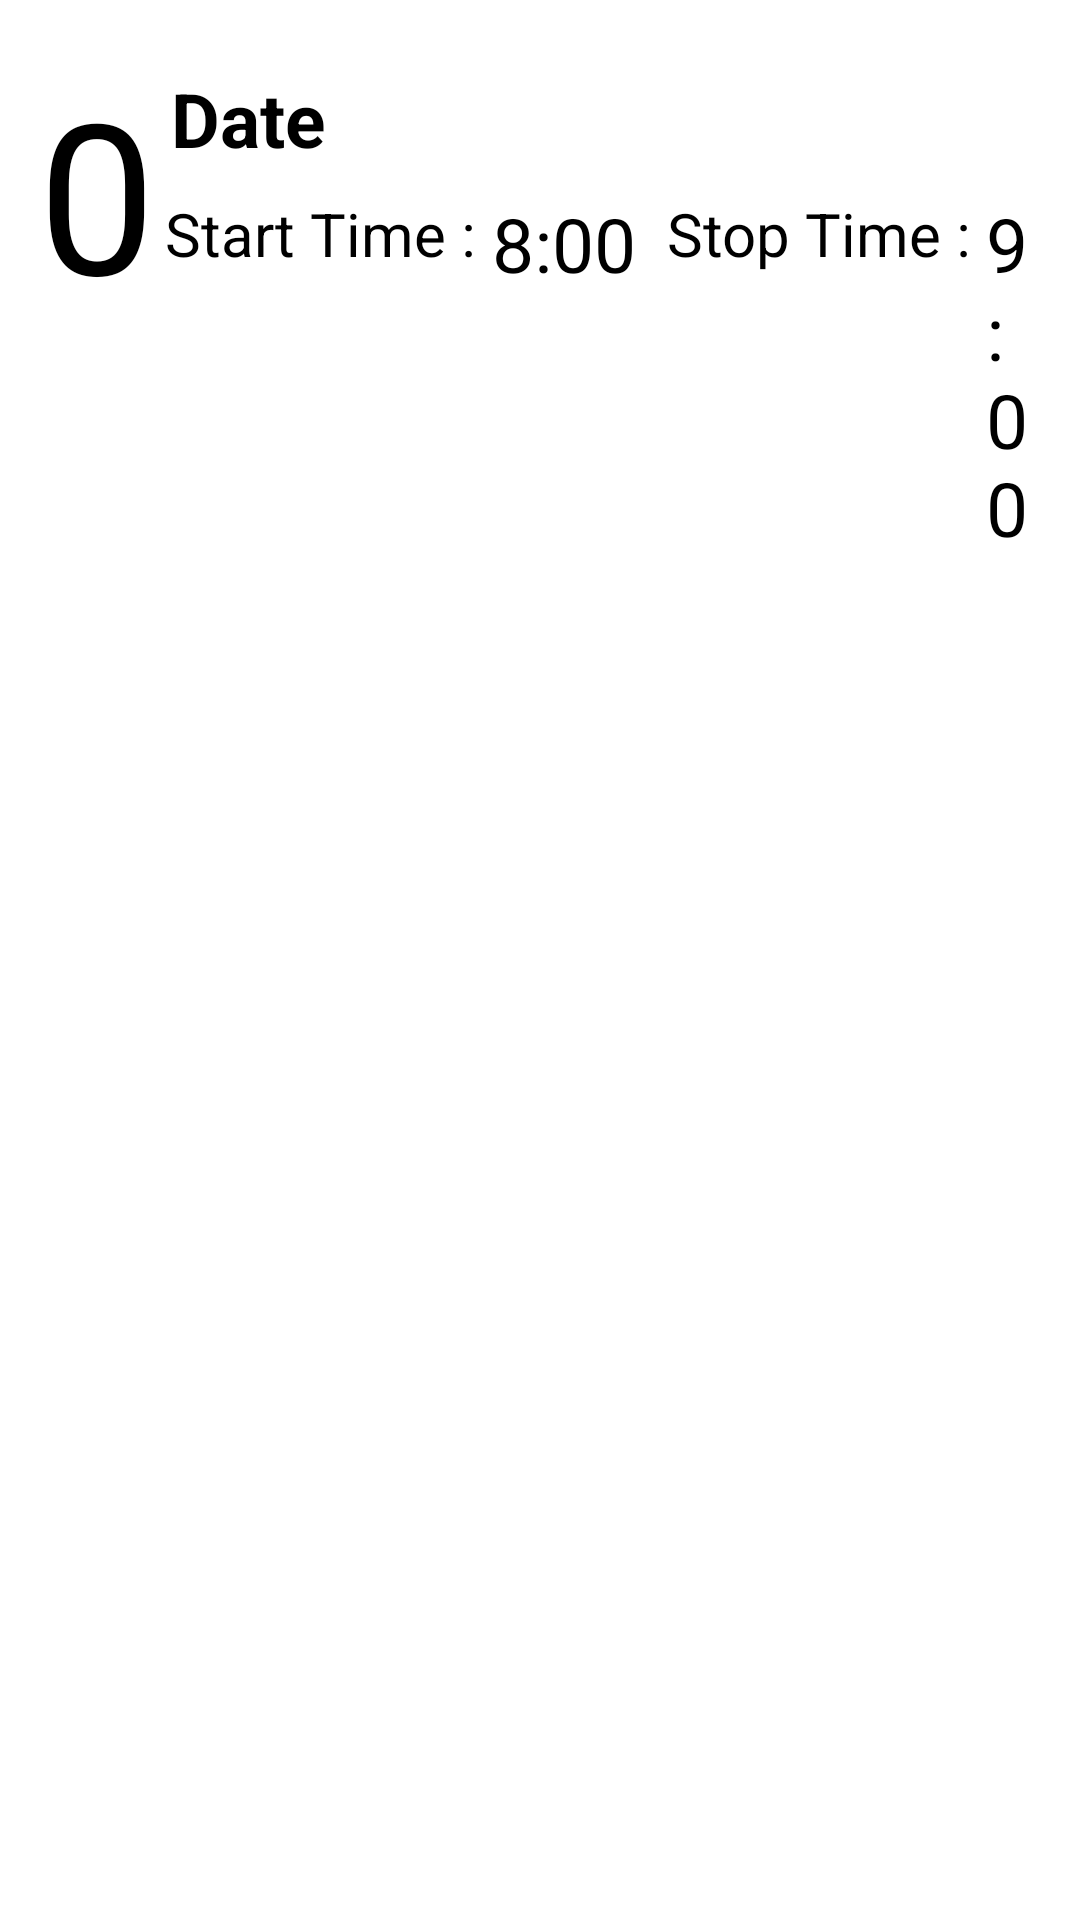

Write the Android layout XML for this screen, with the resource values it uses.
<!-- AndroidManifest.xml: application theme Theme.HealthCompanion -->
<!-- res/layout/exercise_view.xml -->
<?xml version="1.0" encoding="utf-8"?>
<androidx.cardview.widget.CardView
        xmlns:android="http://schemas.android.com/apk/res/android"
        xmlns:app="http://schemas.android.com/apk/res-auto"
        xmlns:tools="http://schemas.android.com/tools"
        tools:context=".Exercise"
        android:layout_width="match_parent"
        android:layout_height="wrap_content"
        android:layout_margin="5dp"
        app:cardBackgroundColor="@color/white"
        app:cardCornerRadius="8dp"
        app:cardElevation="8dp"
        app:cardMaxElevation="10dp"
        app:cardPreventCornerOverlap="true"
        app:cardUseCompatPadding="true">
<LinearLayout
    android:layout_width="match_parent"
    android:layout_height="match_parent"
    android:orientation="horizontal">

    <TextView
        android:layout_width="wrap_content"
        android:layout_height="wrap_content"
        android:id="@+id/id"
        android:textSize="70sp"
        android:text="0"/>
    <LinearLayout
        android:layout_width="match_parent"
        android:layout_height="match_parent"
        android:orientation="vertical">
    <TextView
        android:id="@+id/date"
        android:layout_width="wrap_content"
        android:layout_height="wrap_content"
        android:textSize="25sp"
        android:text="Date"
        android:textStyle="bold"
        android:layout_margin="5dp"
        android:textColor="@color/black"/>

    <RelativeLayout
        android:layout_width="match_parent"
        android:layout_height="wrap_content"
        android:layout_margin="3dp">

        <TextView
           android:id="@+id/txt1"
            android:layout_width="wrap_content"
            android:layout_height="wrap_content"
            android:textSize="20sp"
            android:text="Start Time : "
            android:gravity="center"
            android:layout_alignParentLeft="true"/>


        <TextView
            android:id="@+id/startTime"
            android:layout_width="wrap_content"
            android:layout_height="wrap_content"
            android:textSize="25sp"
            android:text="8:00"
            android:layout_toRightOf="@id/txt1"
            />

        <TextView
            android:id="@+id/txt2"
            android:layout_width="wrap_content"
            android:layout_height="wrap_content"
            android:textSize="20sp"
            android:text="Stop Time : "
            android:gravity="center"
            android:layout_marginLeft="10dp"
            android:layout_toEndOf="@id/startTime"/>

        <TextView
            android:id="@+id/stopTime"
            android:layout_width="wrap_content"
            android:layout_height="wrap_content"
            android:textSize="25sp"
            android:text="9:00"
            android:layout_toRightOf="@id/txt2"
            android:layout_alignParentRight="true"/>

    </RelativeLayout>

    </LinearLayout>
</LinearLayout>

</androidx.cardview.widget.CardView>
<!-- resources referenced by this layout -->
<resources>

  <!-- not gathered from this repository: default colours our renderer supplied (Android Studio template values) -->
  <color name="black">#FF000000</color>
  <color name="white">#FFFFFFFF</color>
</resources>
